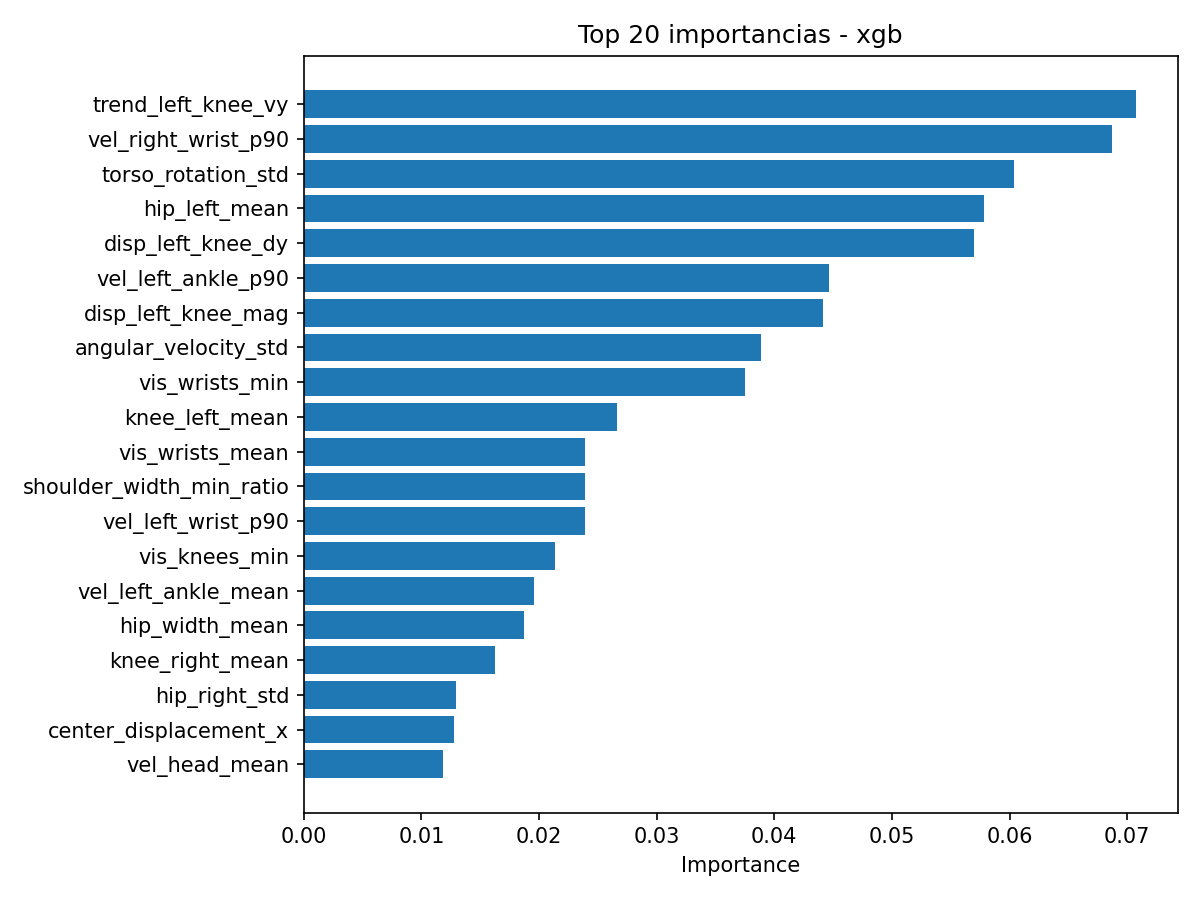

The data file committed next to this chart (first rows):
feature, importance
trend_left_knee_vy, 0.07075
vel_right_wrist_p90, 0.06871
torso_rotation_std, 0.06039
hip_left_mean, 0.05779
disp_left_knee_dy, 0.05699
vel_left_ankle_p90, 0.04462
disp_left_knee_mag, 0.04414
angular_velocity_std, 0.03888
vis_wrists_min, 0.03747
knee_left_mean, 0.02666
vis_wrists_mean, 0.02393
shoulder_width_min_ratio, 0.02392
vel_left_wrist_p90, 0.02392
vis_knees_min, 0.02133
vel_left_ankle_mean, 0.01956
hip_width_mean, 0.01872
knee_right_mean, 0.01628
hip_right_std, 0.01291
center_displacement_x, 0.0128
vel_head_mean, 0.01186
